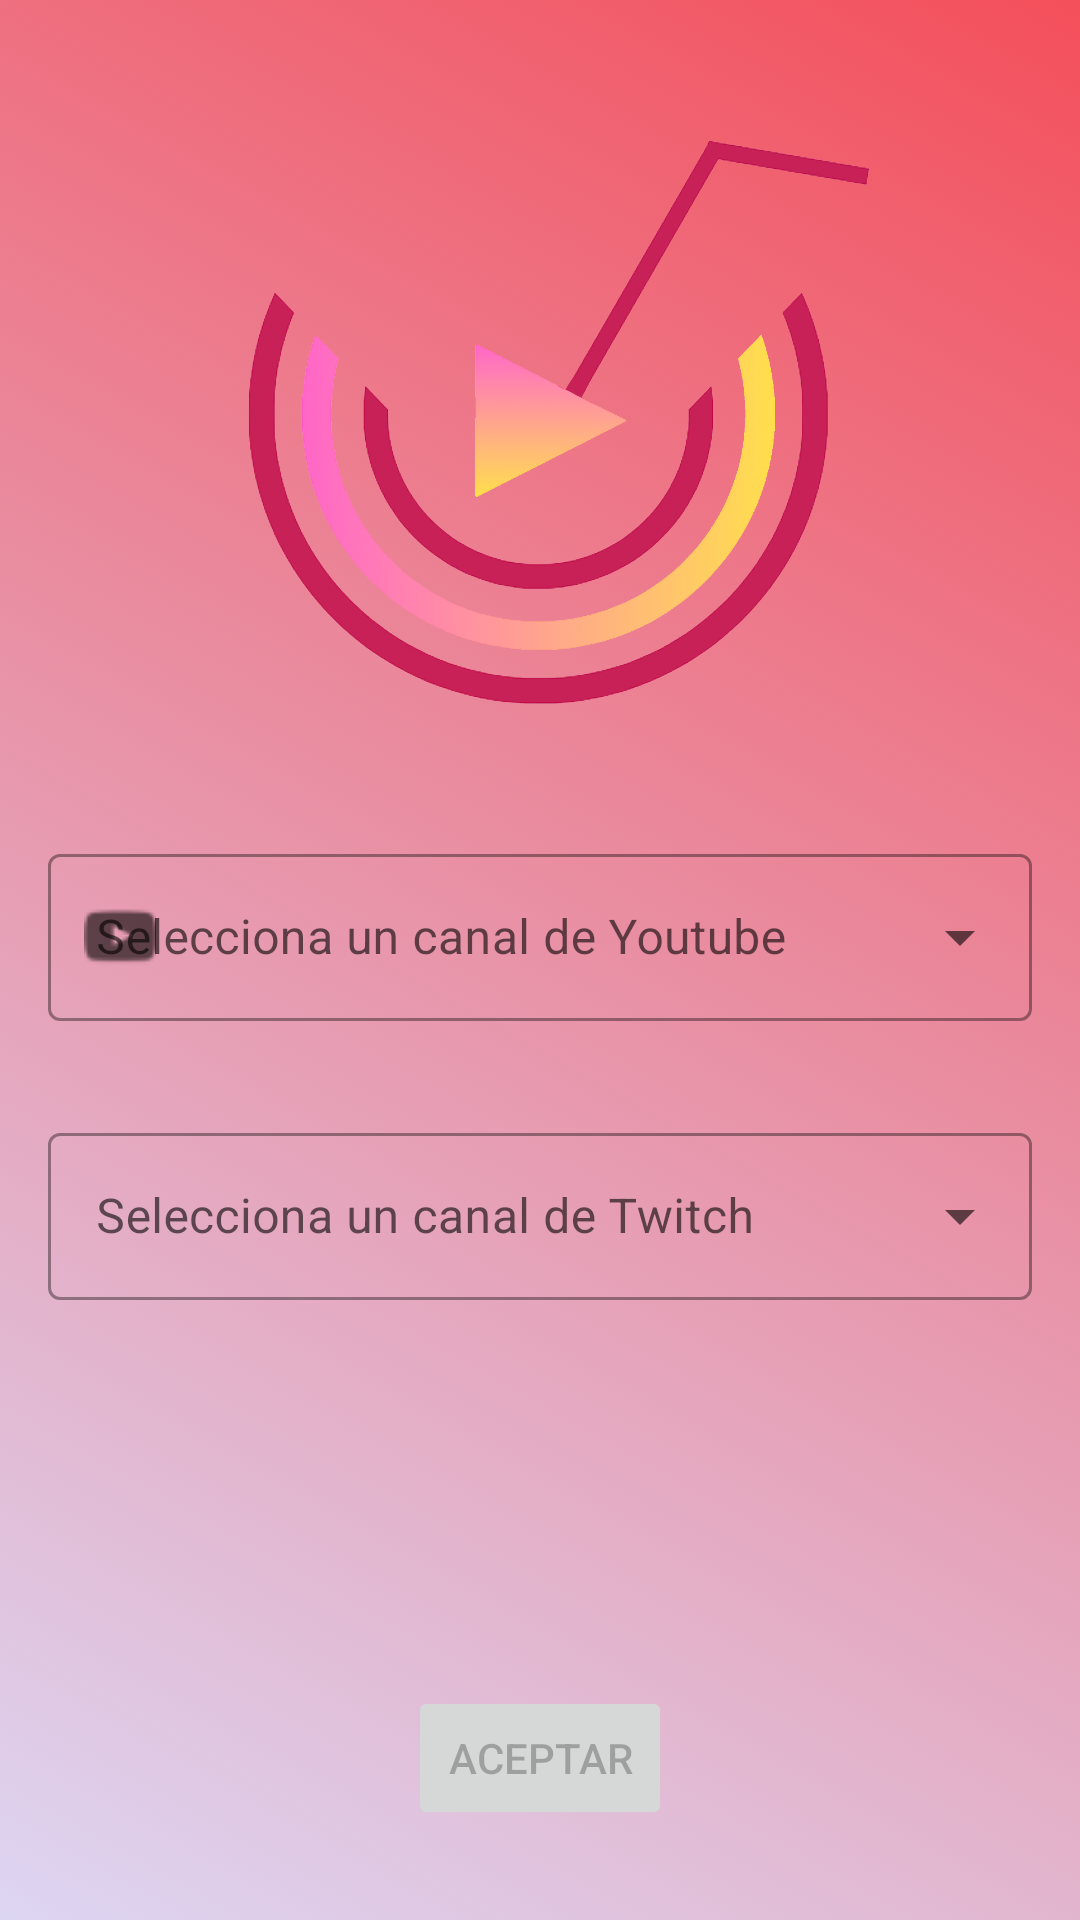

Here is an Android app screen rendered from its layout file. Give the layout XML and the strings, colors and styles it references.
<!-- AndroidManifest.xml: application theme Theme.CoCoStream_V3 -->
<!-- res/layout/activity_home.xml -->
<androidx.constraintlayout.widget.ConstraintLayout xmlns:android="http://schemas.android.com/apk/res/android"
    xmlns:tools="http://schemas.android.com/tools"
    android:layout_width="match_parent"
    android:layout_height="match_parent"
    xmlns:app="http://schemas.android.com/apk/res-auto"
    android:layout_weight="1.0"
    android:orientation="vertical"
    android:background="@drawable/gradient_list"
    android:id="@+id/mainLayout">

    <ImageView
        android:id="@+id/ivLogo"
        android:layout_width="250dp"
        android:layout_height="250dp"
        android:layout_gravity="center"
        app:layout_constraintBottom_toBottomOf="parent"
        app:layout_constraintEnd_toEndOf="parent"
        app:layout_constraintHorizontal_bias="0.496"
        app:layout_constraintStart_toStartOf="parent"
        app:layout_constraintTop_toTopOf="parent"
        app:layout_constraintVertical_bias="0.033"
        app:srcCompat="@drawable/cocostream_logo" />

    <LinearLayout
        android:layout_width="match_parent"
        android:layout_height="wrap_content"
        android:orientation="vertical"
        app:layout_constraintBottom_toBottomOf="parent"
        app:layout_constraintStart_toStartOf="parent"
        app:layout_constraintTop_toTopOf="parent"
        app:layout_constraintVertical_bias="0.58">


        <com.google.android.material.textfield.TextInputLayout
            android:id="@+id/textInputLayout3"
            style="@style/Widget.MaterialComponents.TextInputLayout.OutlinedBox.ExposedDropdownMenu"
            android:layout_width="match_parent"
            android:layout_height="wrap_content"
            android:layout_margin="16dp"
            app:startIconDrawable="@drawable/youtube_icon"
            tools:layout_editor_absoluteX="25dp"
            tools:layout_editor_absoluteY="304dp">

            <AutoCompleteTextView
                android:id="@+id/autoComplete_yt"
                android:layout_width="match_parent"
                android:layout_height="wrap_content"
                android:hint="@string/select_yt"
                android:inputType="none" />

        </com.google.android.material.textfield.TextInputLayout>

        <com.google.android.material.textfield.TextInputLayout
            style="@style/Widget.MaterialComponents.TextInputLayout.OutlinedBox.ExposedDropdownMenu"
            android:layout_width="match_parent"
            android:layout_height="wrap_content"
            android:layout_margin="16dp"
            app:startIconDrawable="@drawable/twitch_icon"
            tools:layout_editor_absoluteX="16dp"
            tools:layout_editor_absoluteY="469dp">

            <AutoCompleteTextView
                android:id="@+id/autoComplete_tw"
                android:layout_width="match_parent"
                android:layout_height="wrap_content"
                android:hint="@string/select_tw"
                android:inputType="text" />
        </com.google.android.material.textfield.TextInputLayout>

    </LinearLayout>

    <Button
        android:id="@+id/button"
        android:layout_width="wrap_content"
        android:layout_height="wrap_content"
        android:layout_gravity="center"
        android:layout_marginBottom="30dp"
        android:enabled="false"
        android:onClick="onClickAceptar"
        android:text="Aceptar"
        app:layout_constraintBottom_toBottomOf="parent"
        app:layout_constraintEnd_toEndOf="parent"
        app:layout_constraintStart_toStartOf="parent" />


</androidx.constraintlayout.widget.ConstraintLayout>
<!-- resources referenced by this layout -->
<resources>
  <!-- drawable cocostream_logo: png bitmap (drawable, 284734 bytes) -->
  <!-- drawable gradient_list (drawable) -->
  <?xml version="1.0" encoding="utf-8"?>
  <animation-list xmlns:android="http://schemas.android.com/apk/res/android">
      <item
          android:drawable="@drawable/background_red"
          android:duration="5000"/>
      <item
          android:drawable="@drawable/background_purple"
          android:duration="5000"/>
  </animation-list>
  <!-- drawable youtube_icon: png bitmap (drawable, 694 bytes) -->
  <string name="select_tw">Selecciona un canal de Twitch</string>
  <string name="select_yt">Selecciona un canal de Youtube</string>
  <style name="Theme.CoCoStream_V3" parent="Theme.MaterialComponents.DayNight.DarkActionBar">
          
          <item name="colorPrimary">@color/purple_500</item>
          <item name="colorPrimaryVariant">@color/purple_700</item>
          <item name="colorOnPrimary">@color/white</item>
          
          <item name="colorSecondary">@color/teal_200</item>
          <item name="colorSecondaryVariant">@color/teal_700</item>
          <item name="colorOnSecondary">@color/black</item>
          
          <item name="android:statusBarColor" tools:targetApi="l">?attr/colorPrimaryVariant</item>
          
      </style>
  <!-- drawable background_red (drawable) -->
  <?xml version="1.0" encoding="utf-8"?>
  <selector xmlns:android="http://schemas.android.com/apk/res/android">
      <item>
          <shape>
              <gradient
                  android:angle="225"
                  android:startColor="#F44F5B"
                  android:endColor="#DDD6F3"/>
          </shape>
      </item>
  </selector>
  <!-- drawable background_purple (drawable) -->
  <?xml version="1.0" encoding="utf-8"?>
  <selector xmlns:android="http://schemas.android.com/apk/res/android">
      <item>
          <shape>
              <gradient
                  android:angle="225"
                  android:startColor="#DDD6F3"
                  android:endColor="#D24EF3"/>
  
          </shape>
      </item>
  </selector>
  <!-- not gathered from this repository: default colours our renderer supplied (Android Studio template values) -->
  <color name="purple_500">#FF6200EE</color>
  <color name="purple_700">#FF3700B3</color>
  <color name="teal_200">#FF03DAC5</color>
  <color name="teal_700">#FF018786</color>
  <color name="black">#FF000000</color>
  <color name="white">#FFFFFFFF</color>
</resources>
